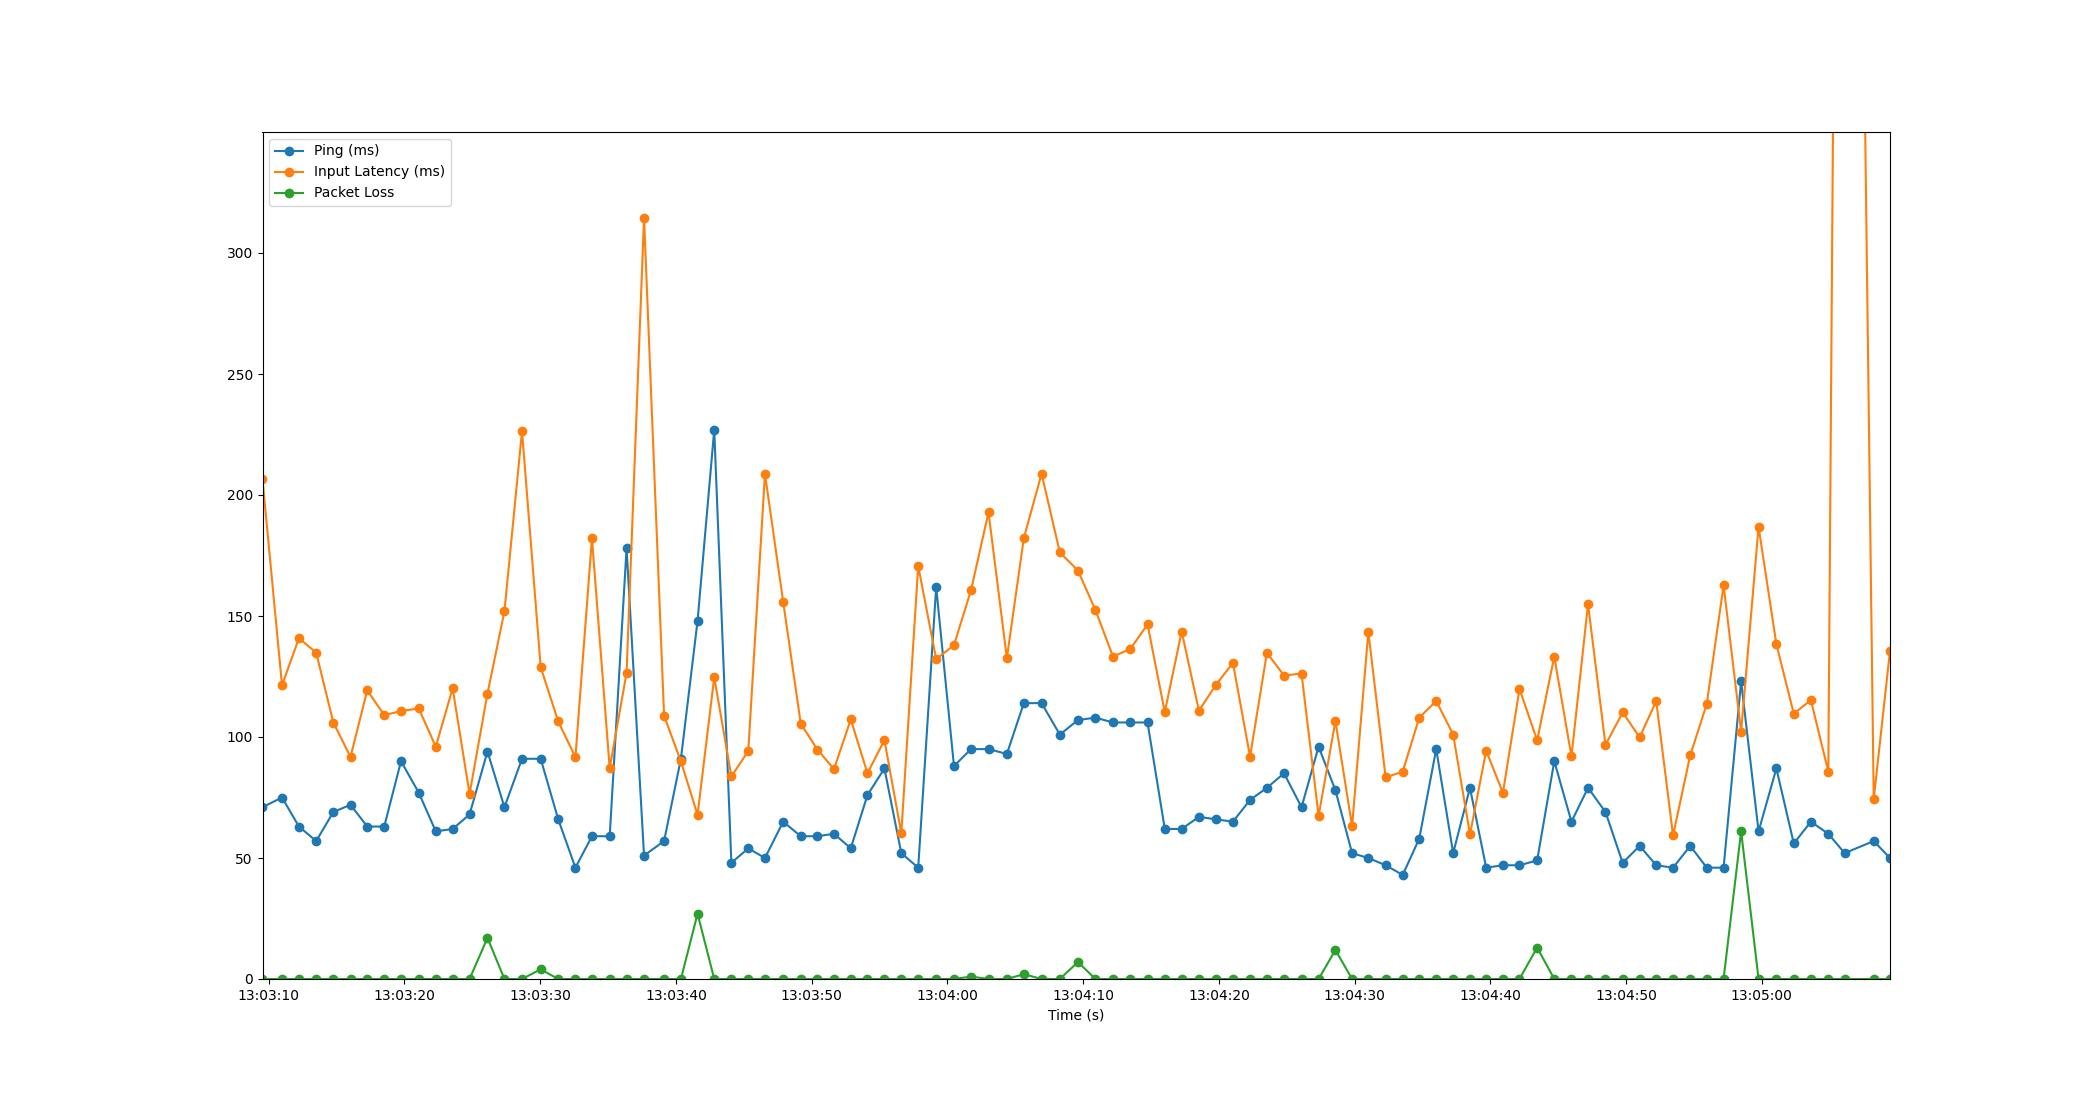

The file beside this chart, header and first rows:
Time, Timestamp, Ping, Packet Loss, Input Latency
2.86102294921875e-06, 2023-07-11 13:03:09.543530, 71, 0, 206.5
1.437, 2023-07-11 13:03:10.980846, 75, 0, 121.4
2.685, 2023-07-11 13:03:12.228518, 63, 0, 140.8
3.956, 2023-07-11 13:03:13.499070, 57, 0, 134.8
5.219, 2023-07-11 13:03:14.762139, 69, 0, 106
6.483, 2023-07-11 13:03:16.026934, 72, 0, 91.78
7.717, 2023-07-11 13:03:17.260749, 63, 0, 119.3
8.968, 2023-07-11 13:03:18.511036, 63, 0, 109
10.2, 2023-07-11 13:03:19.747071, 90, 0, 110.7
11.51, 2023-07-11 13:03:21.053595, 77, 0, 111.8
12.77, 2023-07-11 13:03:22.309397, 61, 0, 95.99
14.01, 2023-07-11 13:03:23.550778, 62, 0, 120.1
15.25, 2023-07-11 13:03:24.798039, 68, 0, 76.47
16.57, 2023-07-11 13:03:26.117027, 94, 17, 118
17.82, 2023-07-11 13:03:27.366890, 71, 0, 151.9
19.12, 2023-07-11 13:03:28.661489, 91, 0, 226.4
20.49, 2023-07-11 13:03:30.037251, 91, 4, 128.9
21.78, 2023-07-11 13:03:31.327147, 66, 0, 106.4
23.05, 2023-07-11 13:03:32.596075, 46, 0, 91.64
24.27, 2023-07-11 13:03:33.813543, 59, 0, 182.2
25.58, 2023-07-11 13:03:35.120319, 59, 0, 87.06
26.82, 2023-07-11 13:03:36.364376, 178, 0, 126.5
28.11, 2023-07-11 13:03:37.651096, 51, 0, 314.6
29.58, 2023-07-11 13:03:39.127036, 57, 0, 108.8
30.82, 2023-07-11 13:03:40.368332, 91, 0, 89.89
32.05, 2023-07-11 13:03:41.594555, 148, 27, 67.85
33.28, 2023-07-11 13:03:42.822422, 227, 0, 124.7
34.54, 2023-07-11 13:03:44.084979, 48, 0, 83.68
35.79, 2023-07-11 13:03:45.330936, 54, 0, 94.26
37.02, 2023-07-11 13:03:46.559026, 50, 0, 208.8
38.36, 2023-07-11 13:03:47.901579, 65, 0, 155.8
39.65, 2023-07-11 13:03:49.196283, 59, 0, 105.5
40.88, 2023-07-11 13:03:50.425316, 59, 0, 94.78
42.1, 2023-07-11 13:03:51.647139, 60, 0, 86.74
43.34, 2023-07-11 13:03:52.880388, 54, 0, 107.3
44.57, 2023-07-11 13:03:54.110303, 76, 0, 85.03
45.82, 2023-07-11 13:03:55.359775, 87, 0, 98.69
47.06, 2023-07-11 13:03:56.602854, 52, 0, 60.29
48.3, 2023-07-11 13:03:57.848222, 46, 0, 170.7
49.63, 2023-07-11 13:03:59.172249, 162, 0, 132.2
50.94, 2023-07-11 13:04:00.483042, 88, 0, 137.9
52.2, 2023-07-11 13:04:01.742588, 95, 1, 160.7
53.49, 2023-07-11 13:04:03.028682, 95, 0, 192.8
54.84, 2023-07-11 13:04:04.379028, 93, 0, 132.6
56.09, 2023-07-11 13:04:05.629178, 114, 2, 182.2
57.39, 2023-07-11 13:04:06.936877, 114, 0, 208.8
58.74, 2023-07-11 13:04:08.283070, 101, 0, 176.3
60.07, 2023-07-11 13:04:09.617877, 107, 7, 168.8
61.36, 2023-07-11 13:04:10.907056, 108, 0, 152.4
62.65, 2023-07-11 13:04:12.196965, 106, 0, 133.3
63.94, 2023-07-11 13:04:13.485754, 106, 0, 136.4
65.2, 2023-07-11 13:04:14.742151, 106, 0, 146.5
66.47, 2023-07-11 13:04:16.013190, 62, 0, 110.3
67.71, 2023-07-11 13:04:17.257974, 62, 0, 143.6
68.99, 2023-07-11 13:04:18.529660, 67, 0, 110.9
70.22, 2023-07-11 13:04:19.758743, 66, 0, 121.4
71.49, 2023-07-11 13:04:21.032483, 65, 0, 130.7
72.75, 2023-07-11 13:04:22.294537, 74, 0, 91.88
73.99, 2023-07-11 13:04:23.538028, 79, 0, 134.8
75.25, 2023-07-11 13:04:24.796812, 85, 0, 125.4
... 35 more rows
